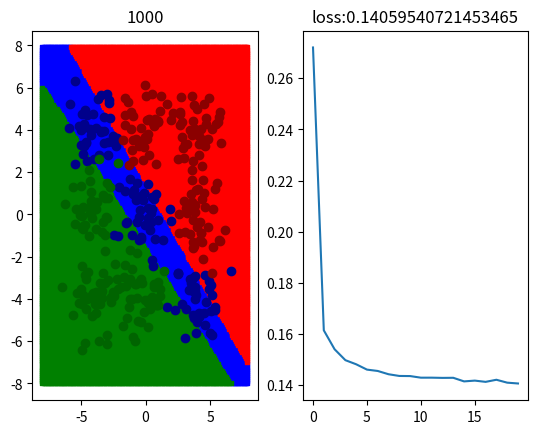

The matplotlib source for this figure:
# -*- coding: utf-8 -*-
"""
multi-class logistic regression
(similar with logistic regression[binary classification] basically)
hypothesis: h = sigmoid(np.matmul(x, theta))
loss function: mean square error
Created on Mon Aug 30 15:24:44 2021
[redacted]
"""
import matplotlib.pyplot as plt
import numpy as np

#%% 数据生成
data_size = 360
m = 4
cov = [[1, 0],[0, 1]]
x = np.random.multivariate_normal([0, 0], cov, data_size//9)
x = np.row_stack((x, np.random.multivariate_normal([-m, m], cov, data_size//9)))
x = np.row_stack((x, np.random.multivariate_normal([m, -m], cov, data_size//9)))
x = np.row_stack((x, np.random.multivariate_normal([m, 0], cov, data_size//9)))
x = np.row_stack((x, np.random.multivariate_normal([m, m], cov, data_size//9)))
x = np.row_stack((x, np.random.multivariate_normal([0, m], cov, data_size//9)))
x = np.row_stack((x, np.random.multivariate_normal([-m, 0], cov, data_size//9)))
x = np.row_stack((x, np.random.multivariate_normal([-m, -m], cov, data_size//9)))
x = np.row_stack((x, np.random.multivariate_normal([0, -m], cov, data_size//9)))
x = np.column_stack((np.ones(data_size), x))
y = np.zeros((data_size, 3))
y[:data_size//3, 0] = 1
y[data_size//3:2*data_size//3, 1] = 1
y[2*data_size//3:data_size, 2] = 1

#%% 参数设定
theta = np.random.randn(3, 3)

#%% 超参数设定
train_count = 1000
batch_size = 64
lr = 1e-2

#%% 假说函数
def sigmoid(x):
    return 1/(1+np.exp(-x))

def calHypo(x, theta):
    return sigmoid(np.matmul(x, theta))

#%% 损失函数
def calLoss(x, y, theta):
    h = calHypo(x, theta)
    loss = 1/2 * (h - y)**2
    return np.sum(loss) / h.shape[0]

#%% 准确率
def accuracy(x, y, theta):
    h = calHypo(x, theta)
    compare = (np.argmax(h, 1) == np.argmax(y, 1))
    return np.sum(compare)/x.shape[0]

#%% 显示
x1 = [[i / 10] * (160) for i in range(-80, 80)]
x1 = np.array(x1)
x1 = x1.flatten()
x2 = [i / 10 for i in range(-80, 80)] * (160)
x2 = np.array(x2)
x0 = np.ones(len(x1))
xt = np.column_stack((x0, x1, x2))
fig = plt.figure()
ax1 = fig.add_subplot(1, 2, 1)
ax2 = fig.add_subplot(1, 2, 2)
loss_list = []

#%% 训练
for i in range(1, train_count + 1):
    mask = np.random.choice(data_size, batch_size)
    train_x, train_y = x[mask], y[mask]
    h = calHypo(train_x, theta)
    grad = np.matmul(train_x.T, (h - train_y) * h * (1 - h))
    theta = theta - lr*grad

    if i % (train_count // 20) == 0:
        loss = calLoss(x, y, theta)
        loss_list.append(loss)
        
        t_data = np.argmax(calHypo(xt, theta), 1)
        ax1.cla()
        mask0 = [i for i in range(len(t_data)) if t_data[i] == 0]
        mask1 = [i for i in range(len(t_data)) if t_data[i] == 1]
        mask2 = [i for i in range(len(t_data)) if t_data[i] == 2]
        ax1.scatter(xt[mask0, 1], xt[mask0, 2], color='blue', marker='s', s=10)
        ax1.scatter(xt[mask1, 1], xt[mask1, 2], color='red', marker='s', s=10)
        ax1.scatter(xt[mask2, 1], xt[mask2, 2], color='green', marker='s', s=10)
        data_size = x.shape[0]
        ax1.scatter(x[:data_size//3, 1], x[:data_size//3, 2], color='darkblue')
        ax1.scatter(x[data_size//3:2*data_size//3, 1], x[data_size//3:2*data_size//3, 2], color='darkred')
        ax1.scatter(x[2*data_size//3:data_size, 1], x[2*data_size//3:data_size, 2], color='darkgreen')
        ax1.set_title(i)
        
        ax2.cla()
        ax2.plot(range(len(loss_list)), loss_list)
        ax2.set_title('loss:' + str(loss))
        
        print('accuracy: ', accuracy(x, y, theta))
        plt.pause(0.1)













